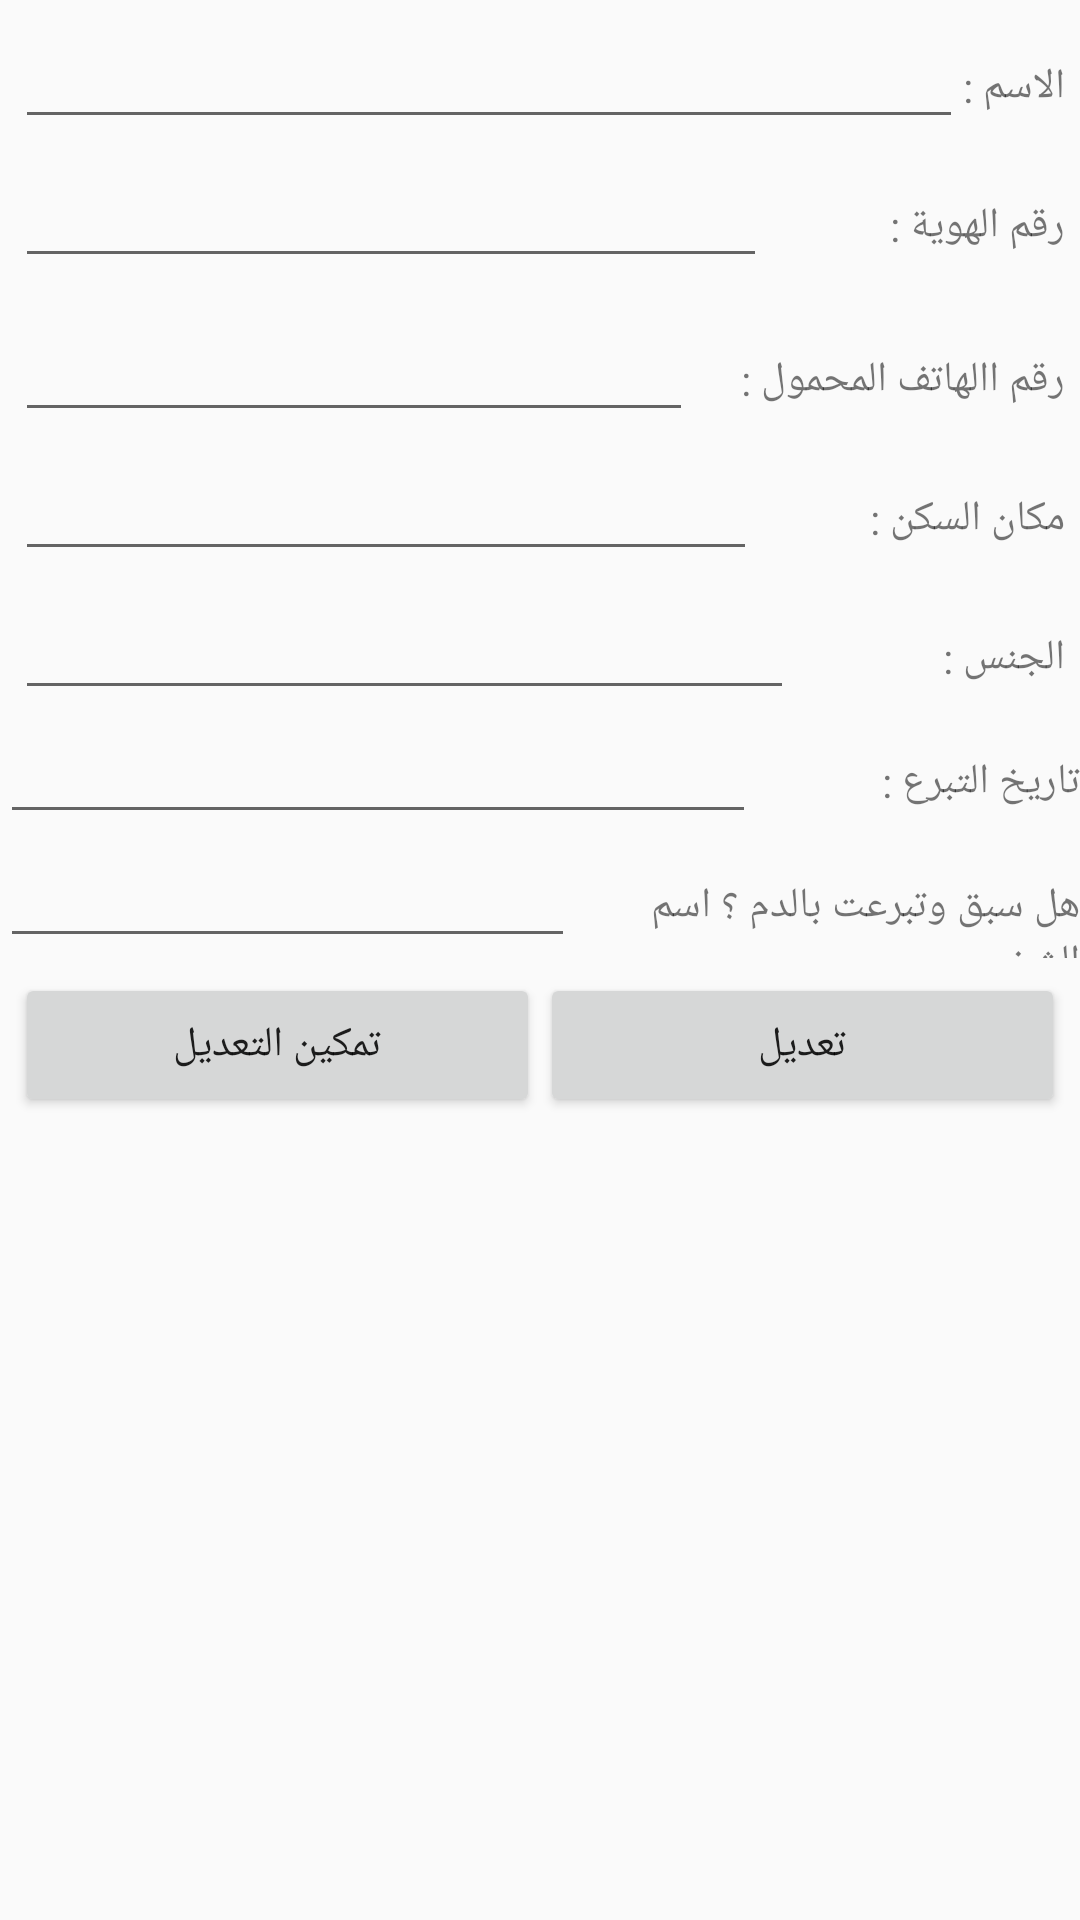

Android layout source for this screen:
<!-- AndroidManifest.xml: application theme AppTheme -->
<!-- res/layout/activity_search.xml -->
<?xml version="1.0" encoding="utf-8"?>
<RelativeLayout xmlns:android="http://schemas.android.com/apk/res/android"
    xmlns:app="http://schemas.android.com/apk/res-auto"
    xmlns:tools="http://schemas.android.com/tools"
    android:layout_width="match_parent"
    android:layout_height="match_parent"
    tools:context=".Search">

    <ScrollView
        android:layout_width="match_parent"
        android:layout_height="wrap_content"

        android:layout_alignParentStart="true"
        android:layout_alignParentLeft="true"

        >


        <LinearLayout
            android:layout_width="match_parent"
            android:layout_height="match_parent"
            android:orientation="vertical">

            <LinearLayout
                android:layout_width="match_parent"
                android:layout_height="wrap_content"
                android:layout_marginLeft="5dp"
                android:layout_marginTop="5dp"
                android:layout_marginRight="5dp"
                android:orientation="horizontal">

                <EditText
                    android:id="@+id/editnameupdate2"
                    android:layout_width="wrap_content"
                    android:layout_height="wrap_content"
                    android:layout_below="@+id/textView4"
                    android:layout_weight="1"
                    android:ems="10"
                    android:inputType="textPersonName" />

                <TextView
                    android:id="@+id/textView4"
                    android:layout_width="wrap_content"
                    android:layout_height="wrap_content"
                    android:layout_alignParentTop="true"
                    android:layout_alignParentEnd="true"
                    android:layout_alignParentRight="true"

                    android:text="الاسم :" />
            </LinearLayout>

            <LinearLayout
                android:layout_width="match_parent"
                android:layout_height="wrap_content"
                android:layout_alignParentTop="true"
                android:layout_centerHorizontal="true"
                android:layout_marginLeft="5dp"
                android:layout_marginTop="5dp"
                android:layout_marginRight="5dp"
                android:orientation="horizontal">

                <EditText
                    android:id="@+id/editidentityupdate2"
                    android:layout_width="wrap_content"
                    android:layout_height="wrap_content"
                    android:layout_weight="1"
                    android:ems="10"
                    android:inputType="textPersonName" />

                <TextView
                    android:id="@+id/textView18"
                    android:layout_width="wrap_content"
                    android:layout_height="wrap_content"
                    android:layout_weight="1"
                    android:text="رقم الهوية :" />
            </LinearLayout>

            <LinearLayout
                android:layout_width="match_parent"
                android:layout_height="wrap_content"

                android:layout_centerHorizontal="true"
                android:layout_marginLeft="5dp"
                android:layout_marginTop="10dp"
                android:layout_marginRight="5dp"
                android:orientation="horizontal">

                <EditText
                    android:id="@+id/editphoneupdate2"
                    android:layout_width="wrap_content"
                    android:layout_height="wrap_content"

                    android:layout_weight="1"
                    android:ems="10"
                    android:inputType="textPersonName" />

                <TextView
                    android:id="@+id/textView19"
                    android:layout_width="wrap_content"
                    android:layout_height="wrap_content"
                    android:layout_weight="1"
                    android:text="رقم االهاتف المحمول :" />
            </LinearLayout>


            <LinearLayout
                android:layout_width="match_parent"
                android:layout_height="wrap_content"
                android:layout_marginLeft="5dp"
                android:layout_marginTop="5dp"
                android:layout_marginRight="5dp"
                android:orientation="horizontal">

                <EditText
                    android:id="@+id/editaddressupdate2"
                    android:layout_width="wrap_content"
                    android:layout_height="wrap_content"
                    android:layout_weight="1"
                    android:ems="10"
                    android:inputType="textPersonName" />

                <TextView
                    android:id="@+id/textView20"
                    android:layout_width="wrap_content"
                    android:layout_height="wrap_content"
                    android:layout_weight="1"
                    android:text="مكان السكن :" />
            </LinearLayout>

            <LinearLayout
                android:layout_width="match_parent"
                android:layout_height="wrap_content"
                android:layout_marginLeft="5dp"
                android:layout_marginTop="5dp"
                android:layout_marginRight="5dp"
                android:orientation="horizontal">

                <EditText
                    android:id="@+id/editsexupdate2"
                    android:layout_width="wrap_content"
                    android:layout_height="wrap_content"
                    android:layout_weight="1"
                    android:ems="10"
                    android:inputType="textPersonName" />

                <TextView
                    android:id="@+id/textView21"
                    android:layout_width="wrap_content"
                    android:layout_height="wrap_content"
                    android:layout_weight="1"
                    android:text="الجنس :" />
            </LinearLayout>

            <LinearLayout
                android:layout_width="match_parent"
                android:layout_height="match_parent"
                android:orientation="horizontal">

                <EditText
                    android:id="@+id/editdatedonateupdate2"
                    android:layout_width="wrap_content"
                    android:layout_height="wrap_content"
                    android:layout_weight="1"
                    android:ems="10"
                    android:inputType="date" />

                <TextView
                    android:id="@+id/textView22"
                    android:layout_width="wrap_content"
                    android:layout_height="wrap_content"
                    android:layout_weight="1"
                    android:text="تاريخ التبرع :" />
            </LinearLayout>
            <LinearLayout
                android:layout_width="match_parent"
                android:layout_height="match_parent"
                android:orientation="horizontal">

                <EditText
                    android:id="@+id/editpatientnameuodate2"
                    android:layout_width="wrap_content"
                    android:layout_height="wrap_content"
                    android:layout_weight="1"
                    android:ems="10"
                    android:inputType="date" />

                <TextView
                    android:id="@+id/textView23"
                    android:layout_width="wrap_content"
                    android:layout_height="wrap_content"
                    android:layout_weight="1"
                    android:text="هل سبق وتبرعت بالدم ؟ اسم الشخص" />
            </LinearLayout>
            <LinearLayout
                android:layout_width="match_parent"
                android:layout_height="wrap_content"
                android:orientation="horizontal">
                <Button
                    android:id="@+id/btngetupdate2"
                    android:layout_width="match_parent"
                    android:layout_height="wrap_content"
                    android:layout_weight="1"
                    android:layout_alignParentStart="true"
                    android:layout_alignParentLeft="true"
                    android:layout_alignParentBottom="true"
                    android:layout_marginStart="5dp"
                    android:layout_marginLeft="5dp"
                    android:layout_marginTop="5dp"
                    android:text="تمكين التعديل"
                    android:onClick="setenable2"/>

                <Button
                    android:id="@+id/btnupdate2"
                    android:layout_width="match_parent"
                    android:layout_height="wrap_content"
                    android:layout_weight="1"
                    android:layout_alignBottom="@+id/btngetupdate"
                    android:layout_alignParentEnd="true"
                    android:layout_alignParentRight="true"
                    android:layout_marginTop="5dp"
                    android:layout_marginEnd="5dp"
                    android:layout_marginRight="5dp"
                    android:text="تعديل"
                    android:onClick="upadtebtn2"/>
            </LinearLayout>


        </LinearLayout>
    </ScrollView>


</RelativeLayout>
<!-- resources referenced by this layout -->
<resources>
  <style name="AppTheme" parent="Theme.AppCompat.Light.DarkActionBar">
          
          <item name="colorPrimary">@color/colorPrimary</item>
          <item name="colorPrimaryDark">@color/colorPrimaryDark</item>
          <item name="colorAccent">@color/colorAccent</item>
      </style>
  <color name="colorPrimary">#a60502</color>
  <color name="colorPrimaryDark">#f5433d</color>
  <color name="colorAccent">#D81B60</color>
</resources>
